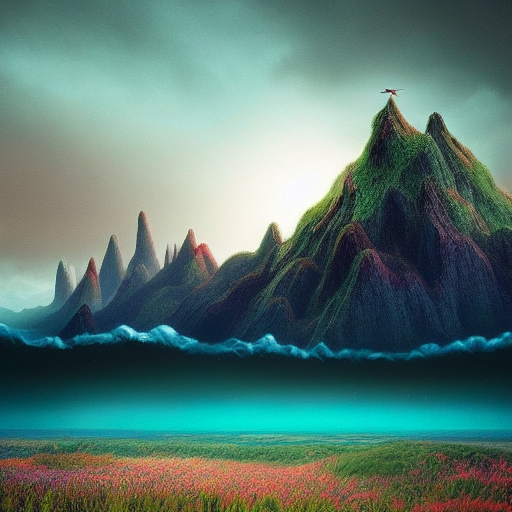
Generation parameters embedded in this image by ComfyUI (PNG 'prompt' text chunk: the API-format workflow graph, JSON):
{"3":{"inputs":{"seed":382889091569947,"steps":20,"cfg":8.0,"sampler_name":"euler","scheduler":"normal","denoise":1.0,"model":["4",0],"positive":["6",0],"negative":["7",0],"latent_image":["5",0]},"class_type":"KSampler","_meta":{"title":"KSampler"}},"4":{"inputs":{"ckpt_name":"v1-5-pruned-emaonly-fp16.safetensors"},"class_type":"CheckpointLoaderSimple","_meta":{"title":"Load Checkpoint"}},"5":{"inputs":{"width":512,"height":512,"batch_size":1},"class_type":"EmptyLatentImage","_meta":{"title":"Empty Latent Image"}},"6":{"inputs":{"text":"Generate a surreal landscape image featuring floating islands, upside-down mountains, and unconventional flora. Include a dreamlike quality, pushing the boundaries of reality. Conjure a scene that has imaginative and otherworldly elements.","clip":["4",1]},"class_type":"CLIPTextEncode","_meta":{"title":"CLIP Text Encode (Prompt)"}},"7":{"inputs":{"text":"text, watermark","clip":["4",1]},"class_type":"CLIPTextEncode","_meta":{"title":"CLIP Text Encode (Prompt)"}},"8":{"inputs":{"samples":["3",0],"vae":["4",2]},"class_type":"VAEDecode","_meta":{"title":"VAE Decode"}},"9":{"inputs":{"filename_prefix":"ComfyUI","images":["8",0]},"class_type":"SaveImage","_meta":{"title":"Save Image"}}}